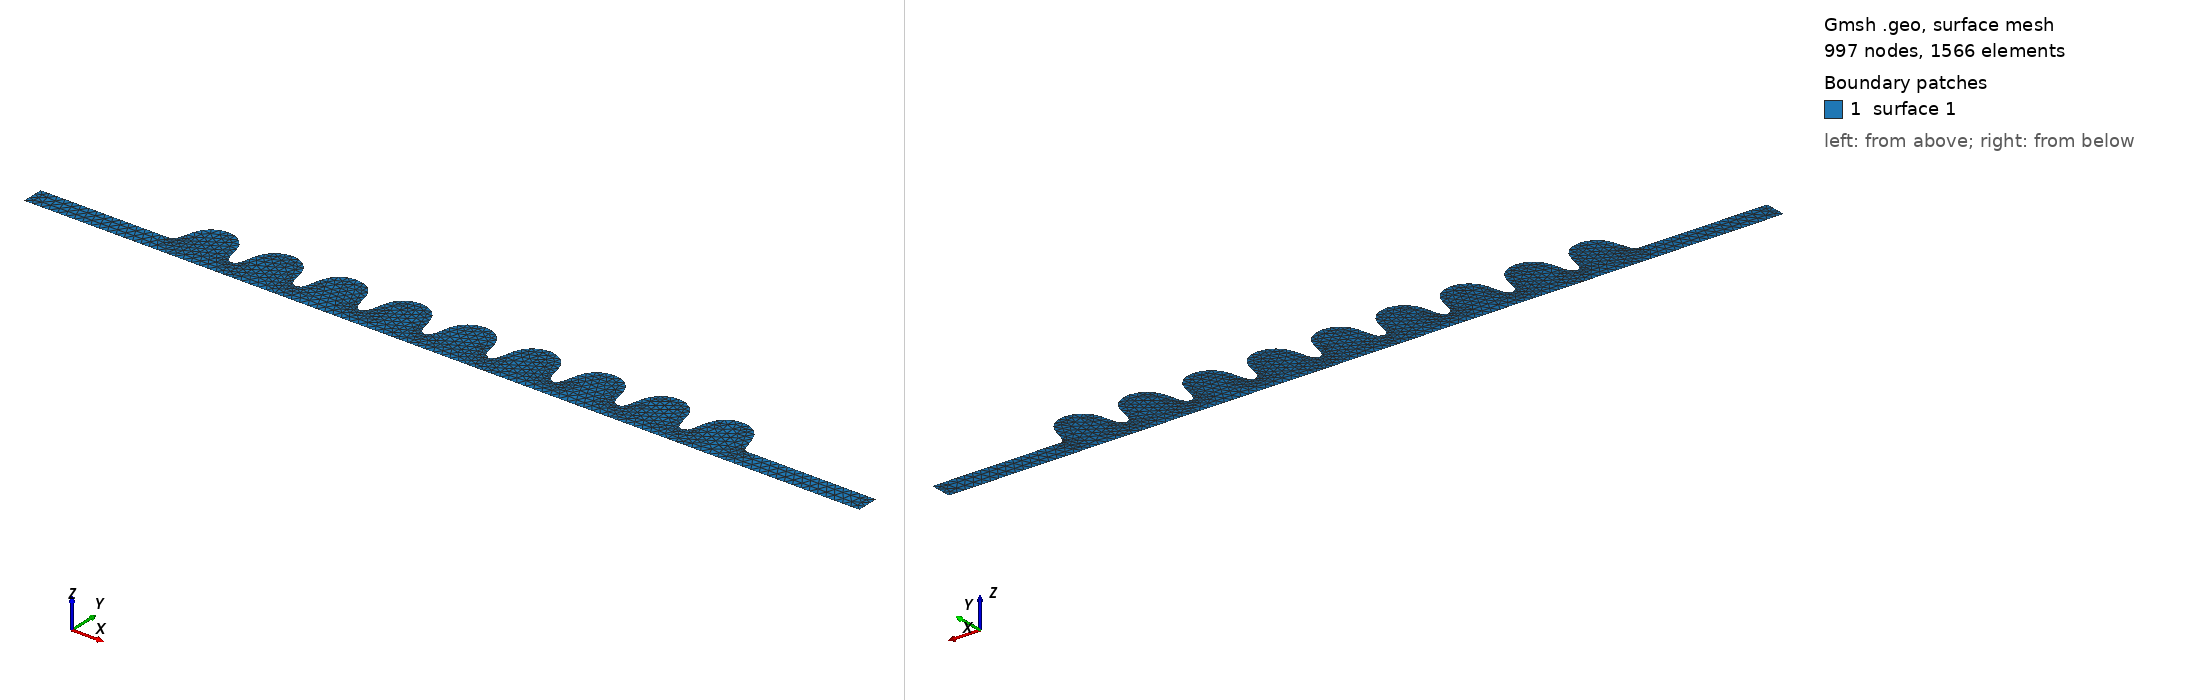

Gmsh geometry script, surface-meshed: 997 nodes, 1566 surface elements. Boundary patches (legend numbers): 1 surface 1. Left view from above one corner, right view from below the opposite corner. The script declares no physical surfaces, so the legend lists its geometric surfaces. The drawing asked Gmsh for element sizes between 1% and 20% of the model's largest extent; the script's own settings can give other sizes.

=== tesla9cell.geo (drawn) ===

SetFactory("OpenCASCADE");

Point(1) = {-0.7486655000000001, 0, 0, 0.005};
Point(2) = {-0.7486655000000001, 0.039, 0, 0.005};
Line(1) = {1, 2};

Point(3) = {-0.5178655000000001, 0.039, 0, 0.005};
Line(2) = {2, 3};

Point(4) = {-0.5178655000000001, 0.0525, 0, 0.005};
Point(5) = {-0.5078655000000001, 0.0525, 0, 0.005};
Point(6) = {-0.508541872486754, 0.0476194241820763, 0, 0.005};
Ellipse(3) = {3, 4, 5, 6};

Point(7) = {-0.5009218905476933, 0.07414930689309303, 0, 0.005};
Line(4) = {6, 7};

Point(8) = {-0.4621495000000001, 0.063013, 0, 0.005};
Point(9) = {-0.5024895000000001, 0.063013, 0, 0.005};
Point(10) = {-0.4621495000000001, 0.103353, 0, 0.005};
Ellipse(5) = {7, 8, 9, 10};

Point(11) = {-0.4621495000000001, 0.061353, 0, 0.005};
Point(12) = {-0.4501495000000001, 0.061353, 0, 0.005};
Point(13) = {-0.4212726248097414, 0.07100085337160596, 0, 0.005};
Ellipse(6) = {10, 11, 12, 13};

Point(14) = {-0.41569023991566717, 0.047348913215607275, 0, 0.005};
Line(7) = {13, 14};

Point(15) = {-0.4044495000000001, 0.054000000000000006, 0, 0.005};
Point(16) = {-0.44644950000000005, 0.054000000000000006, 0, 0.005};
Point(17) = {-0.40444950000000013, 0.035, 0, 0.005};
Ellipse(8) = {14, 15, 16, 17};

Point(18) = {-0.40444950000000013, 0.054000000000000006, 0, 0.005};
Point(19) = {-0.3924495000000001, 0.054000000000000006, 0, 0.005};
Point(20) = {-0.39320876008433303, 0.047348913215607275, 0, 0.005};
Ellipse(9) = {17, 18, 19, 20};

Point(21) = {-0.3876263751902588, 0.07100085337160596, 0, 0.005};
Line(10) = {20, 21};

Point(22) = {-0.34674950000000015, 0.061353, 0, 0.005};
Point(23) = {-0.38874950000000014, 0.061353, 0, 0.005};
Point(24) = {-0.34674950000000015, 0.103353, 0, 0.005};
Ellipse(11) = {21, 22, 23, 24};

Point(25) = {-0.34674950000000015, 0.061353, 0, 0.005};
Point(26) = {-0.3047495000000002, 0.061353, 0, 0.005};
Point(27) = {-0.3058726248097415, 0.07100085337160596, 0, 0.005};
Ellipse(12) = {24, 25, 26, 27};

Point(28) = {-0.30029023991566717, 0.047348913215607275, 0, 0.005};
Line(13) = {27, 28};

Point(29) = {-0.2890495000000001, 0.054000000000000006, 0, 0.005};
Point(30) = {-0.30104950000000014, 0.054000000000000006, 0, 0.005};
Point(31) = {-0.2890495000000002, 0.035, 0, 0.005};
Ellipse(14) = {28, 29, 30, 31};

Point(32) = {-0.28904950000000007, 0.054000000000000006, 0, 0.005};
Point(33) = {-0.27704950000000006, 0.054000000000000006, 0, 0.005};
Point(34) = {-0.277808760084333, 0.047348913215607275, 0, 0.005};
Ellipse(15) = {31, 32, 33, 34};

Point(35) = {-0.2722263751902587, 0.07100085337160596, 0, 0.005};
Line(16) = {34, 35};

Point(36) = {-0.2313495000000001, 0.061353, 0, 0.005};
Point(37) = {-0.2733495000000001, 0.061353, 0, 0.005};
Point(38) = {-0.2313495000000001, 0.103353, 0, 0.005};
Ellipse(17) = {35, 36, 37, 38};

Point(39) = {-0.2313495000000001, 0.061353, 0, 0.005};
Point(40) = {-0.1893495000000001, 0.061353, 0, 0.005};
Point(41) = {-0.19047262480974142, 0.07100085337160596, 0, 0.005};
Ellipse(18) = {38, 39, 40, 41};

Point(42) = {-0.1848902399156671, 0.047348913215607275, 0, 0.005};
Line(19) = {41, 42};

Point(43) = {-0.17364950000000007, 0.054000000000000006, 0, 0.005};
Point(44) = {-0.18564950000000008, 0.054000000000000006, 0, 0.005};
Point(45) = {-0.17364950000000012, 0.035, 0, 0.005};
Ellipse(20) = {42, 43, 44, 45};

Point(46) = {-0.17364950000000007, 0.054000000000000006, 0, 0.005};
Point(47) = {-0.16164950000000006, 0.054000000000000006, 0, 0.005};
Point(48) = {-0.162408760084333, 0.047348913215607275, 0, 0.005};
Ellipse(21) = {45, 46, 47, 48};

Point(49) = {-0.15682637519025872, 0.07100085337160596, 0, 0.005};
Line(22) = {48, 49};

Point(50) = {-0.1159495000000001, 0.061353, 0, 0.005};
Point(51) = {-0.1579495000000001, 0.061353, 0, 0.005};
Point(52) = {-0.1159495000000001, 0.103353, 0, 0.005};
Ellipse(23) = {49, 50, 51, 52};

Point(53) = {-0.1159495000000001, 0.061353, 0, 0.005};
Point(54) = {-0.07394950000000008, 0.061353, 0, 0.005};
Point(55) = {-0.07507262480974142, 0.07100085337160596, 0, 0.005};
Ellipse(24) = {52, 53, 54, 55};

Point(56) = {-0.0694902399156671, 0.047348913215607275, 0, 0.005};
Line(25) = {55, 56};

Point(57) = {-0.058249500000000065, 0.054000000000000006, 0, 0.005};
Point(58) = {-0.07024950000000006, 0.054000000000000006, 0, 0.005};
Point(59) = {-0.05824950000000012, 0.035, 0, 0.005};
Ellipse(26) = {56, 57, 58, 59};

Point(60) = {-0.058249500000000065, 0.054000000000000006, 0, 0.005};
Point(61) = {-0.04624950000000007, 0.054000000000000006, 0, 0.005};
Point(62) = {-0.047008760084332996, 0.047348913215607275, 0, 0.005};
Ellipse(27) = {59, 60, 61, 62};

Point(63) = {-0.04142637519025871, 0.07100085337160596, 0, 0.005};
Line(28) = {62, 63};

Point(64) = {-0.0005495000000000916, 0.061353, 0, 0.005};
Point(65) = {-0.042549500000000094, 0.061353, 0, 0.005};
Point(66) = {-0.0005495000000000916, 0.103353, 0, 0.005};
Ellipse(29) = {63, 64, 65, 66};

Point(67) = {-0.0005495000000000916, 0.061353, 0, 0.005};
Point(68) = {0.04145049999999991, 0.061353, 0, 0.005};
Point(69) = {0.040327375190258585, 0.07100085337160596, 0, 0.005};
Ellipse(30) = {66, 67, 68, 69};

Point(70) = {0.045909760084332896, 0.047348913215607275, 0, 0.005};
Line(31) = {69, 70};

Point(71) = {0.05715049999999994, 0.054000000000000006, 0, 0.005};
Point(72) = {0.04515049999999994, 0.054000000000000006, 0, 0.005};
Point(73) = {0.05715049999999988, 0.035, 0, 0.005};
Ellipse(32) = {70, 71, 72, 73};

Point(74) = {0.05715049999999994, 0.054000000000000006, 0, 0.005};
Point(75) = {0.06915049999999993, 0.054000000000000006, 0, 0.005};
Point(76) = {0.06839123991566701, 0.047348913215607275, 0, 0.005};
Ellipse(33) = {73, 74, 75, 76};

Point(77) = {0.07397362480974129, 0.07100085337160596, 0, 0.005};
Line(34) = {76, 77};

Point(78) = {0.11485049999999991, 0.061353, 0, 0.005};
Point(79) = {0.0728504999999999, 0.061353, 0, 0.005};
Point(80) = {0.11485049999999991, 0.103353, 0, 0.005};
Ellipse(35) = {77, 78, 79, 80};

Point(81) = {0.11485049999999991, 0.061353, 0, 0.005};
Point(82) = {0.15685049999999992, 0.061353, 0, 0.005};
Point(83) = {0.1557273751902586, 0.07100085337160596, 0, 0.005};
Ellipse(36) = {80, 81, 82, 83};

Point(84) = {0.1613097600843329, 0.047348913215607275, 0, 0.005};
Line(37) = {83, 84};

Point(85) = {0.17255049999999994, 0.054000000000000006, 0, 0.005};
Point(86) = {0.16055049999999993, 0.054000000000000006, 0, 0.005};
Point(87) = {0.17255049999999988, 0.035, 0, 0.005};
Ellipse(38) = {84, 85, 86, 87};

Point(88) = {0.17255049999999994, 0.054000000000000006, 0, 0.005};
Point(89) = {0.18455049999999995, 0.054000000000000006, 0, 0.005};
Point(90) = {0.183791239915667, 0.047348913215607275, 0, 0.005};
Ellipse(39) = {87, 88, 89, 90};

Point(91) = {0.1893736248097413, 0.07100085337160596, 0, 0.005};
Line(40) = {90, 91};

Point(92) = {0.2302504999999999, 0.061353, 0, 0.005};
Point(93) = {0.1882504999999999, 0.061353, 0, 0.005};
Point(94) = {0.2302504999999999, 0.103353, 0, 0.005};
Ellipse(41) = {91, 92, 93, 94};

Point(95) = {0.2302504999999999, 0.061353, 0, 0.005};
Point(96) = {0.2722504999999999, 0.061353, 0, 0.005};
Point(97) = {0.2711273751902586, 0.07100085337160596, 0, 0.005};
Ellipse(42) = {94, 95, 96, 97};

Point(98) = {0.2767097600843329, 0.047348913215607275, 0, 0.005};
Line(43) = {97, 98};

Point(99) = {0.28795049999999994, 0.054000000000000006, 0, 0.005};
Point(100) = {0.27595049999999993, 0.054000000000000006, 0, 0.005};
Point(101) = {0.2879504999999999, 0.035, 0, 0.005};
Ellipse(44) = {98, 99, 100, 101};

Point(102) = {0.28795049999999994, 0.054000000000000006, 0, 0.005};
Point(103) = {0.29995049999999995, 0.054000000000000006, 0, 0.005};
Point(104) = {0.299191239915667, 0.047348913215607275, 0, 0.005};
Ellipse(45) = {101, 102, 103, 104};

Point(105) = {0.3047736248097413, 0.07100085337160596, 0, 0.005};
Line(46) = {104, 105};

Point(106) = {0.3456504999999999, 0.061353, 0, 0.005};
Point(107) = {0.30365049999999993, 0.061353, 0, 0.005};
Point(108) = {0.3456504999999999, 0.103353, 0, 0.005};
Ellipse(47) = {105, 106, 107, 108};

Point(109) = {0.3456504999999999, 0.061353, 0, 0.005};
Point(110) = {0.3876504999999999, 0.061353, 0, 0.005};
Point(111) = {0.3865273751902586, 0.07100085337160596, 0, 0.005};
Ellipse(48) = {108, 109, 110, 111};

Point(112) = {0.3921097600843329, 0.047348913215607275, 0, 0.005};
Line(49) = {111, 112};

Point(113) = {0.40335049999999995, 0.054000000000000006, 0, 0.005};
Point(114) = {0.39135049999999993, 0.054000000000000006, 0, 0.005};
Point(115) = {0.4033504999999999, 0.035, 0, 0.005};
Ellipse(50) = {112, 113, 114, 115};

Point(116) = {0.40335049999999995, 0.054000000000000006, 0, 0.005};
Point(117) = {0.41235049999999995, 0.054000000000000006, 0, 0.005};
Point(118) = {0.41459123991566704, 0.047348913215607275, 0, 0.005};
Ellipse(51) = {115, 116, 117, 118};

Point(119) = {0.4201736248097413, 0.07100085337160596, 0, 0.005};
Line(52) = {118, 119};

Point(120) = {0.4610504999999999, 0.061353, 0, 0.005};
Point(121) = {0.41905049999999994, 0.061353, 0, 0.005};
Point(122) = {0.4610504999999999, 0.103353, 0, 0.005};
Ellipse(53) = {119, 120, 121, 122};

Point(123) = {0.4610504999999999, 0.061353, 0, 0.005};
Point(124) = {0.5030505, 0.061353, 0, 0.005};
Point(125) = {0.501147940450535, 0.0738508105808894, 0, 0.005};
Ellipse(54) = {122, 123, 124, 125};

Point(126) = {0.5096376647294558, 0.04661274263992957, 0, 0.005};
Line(55) = {125, 126};

Point(127) = {0.5178655, 0.0518, 0, 0.005};
Point(128) = {0.5088655, 0.0518, 0, 0.005};
Point(129) = {0.5178654999999999, 0.039, 0, 0.005};
Ellipse(56) = {126, 127, 128, 129};

Point(130) = {0.7486654999999999, 0.039, 0, 0.005};
Line(57) = {129, 130};

Point(131) = {0.7486654999999999, 0, 0, 0.005};
Line(58) = {130, 131};

Line(59) = {131, 1};

// Physical Line("PEC") = {2, 3, 4, 5, 6, 7, 8, 9, 10, 11, 12, 13, 14, 15, 16, 17, 18, 19, 20, 21, 22, 23, 24, 25, 26, 27, 28, 29, 30, 31, 32, 33, 34, 35, 36, 37, 38, 39, 40, 41, 42, 43, // 44, 45, 46, 47, 48, 49, 50, 51, 52, 53, 54, 55, 56, 57};
// Physical Line("PMC") = {1, 58};
// Physical Line("AXI") = {59};

Curve Loop(1) = {1, 2, 3, 4, 5, 6, 7, 8, 9, 10, 11, 12, 13, 14, 15, 16, 17, 18, 19, 20, 21, 22, 23, 24, 25, 26, 27, 28, 29, 30, 31, 32, 33, 34, 35, 36, 37, 38, 39, 40, 41, 42, 43, 44, 45, 46, 47, 48, 49, 50, 51, 52, 53, 54, 55, 56, 57, 58, 59};
Plane Surface(1) = {1};
Reverse Surface 1;
// Physical Surface("Domain") = 1;//+
